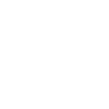
t = 0.00 s
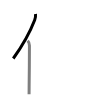
t = 1.50 s
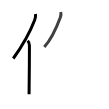
t = 2.75 s
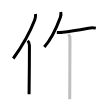
t = 4.25 s
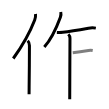
t = 5.50 s
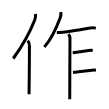
t = 7.00 s

The animated SVG that drew these frames (rendered in a browser with its animation timeline set to each time). Animation: 7 SMIL elements (animate=7); one cycle of 7.00 s.

<svg width="109px" height="109px" viewBox="0 0 px 109px" xmlns="http://www.w3.org/2000/svg" xmlns:xlink="http://www.w3.org/1999/xlink" xml:space="preserve" version="1.1"  baseProfile="full">
<path d="M35.5,14c0.23,2.23-0.06,4.15-0.8,6.06C30,32.24,24.03,43.68,13.25,58.5" style="fill:none;stroke:black;stroke-width:3;opacity:0">
  <animate attributeType="CSS" attributeName="opacity" from="0" to="1" begin="0s" dur="1s" repeatCount="0" fill="freeze" />
</path>
<path d="M27.66,40.75c1.09,1.12,1.78,3.48,1.78,4.73c0,12.54-0.16,30.2-0.31,42.02c-0.03,2.58-0.05,4.87-0.05,6.75" style="fill:none;stroke:black;stroke-width:3;opacity:0">
  <animate attributeType="CSS" attributeName="opacity" from="0" to="1" begin="1s" dur="1s" repeatCount="0" fill="freeze" />
</path>
<path d="M60.75,12c0.37,1.5,0.19,3.75-0.37,5.27C57.25,25.75,52.29,38.23,44.31,47" style="fill:none;stroke:black;stroke-width:3;opacity:0">
  <animate attributeType="CSS" attributeName="opacity" from="0" to="1" begin="2s" dur="1s" repeatCount="0" fill="freeze" />
</path>
<path d="M56.86,32.42c2.21,0.08,4.42,0.04,5.97-0.13c8.04-0.91,15.67-2.29,25.6-4.09c2.81-0.51,5.28-0.45,7.4-0.08" style="fill:none;stroke:black;stroke-width:3;opacity:0">
  <animate attributeType="CSS" attributeName="opacity" from="0" to="1" begin="3s" dur="1s" repeatCount="0" fill="freeze" />
</path>
<path d="M68.35,34.21c1.1,1.1,1.62,2.73,1.62,4.09c0,6.33-0.17,37.69-0.22,53.95c-0.01,2.99-0.02,5.41-0.02,7" style="fill:none;stroke:black;stroke-width:3;opacity:0">
  <animate attributeType="CSS" attributeName="opacity" from="0" to="1" begin="4s" dur="1s" repeatCount="0" fill="freeze" />
</path>
<path d="M72.75,52.78c5.12-0.59,10.5-1.4,15.75-2.29c1.61-0.27,3.4-0.12,4.22,0.02" style="fill:none;stroke:black;stroke-width:3;opacity:0">
  <animate attributeType="CSS" attributeName="opacity" from="0" to="1" begin="5s" dur="1s" repeatCount="0" fill="freeze" />
</path>
<path d="M73.04,72.51c6.55-0.75,11.75-1.42,18.9-2.27c1.87-0.22,3.07-0.12,4.03,0.02" style="fill:none;stroke:black;stroke-width:3;opacity:0">
  <animate attributeType="CSS" attributeName="opacity" from="0" to="1" begin="6s" dur="1s" repeatCount="0" fill="freeze" />
</path>
</svg>
